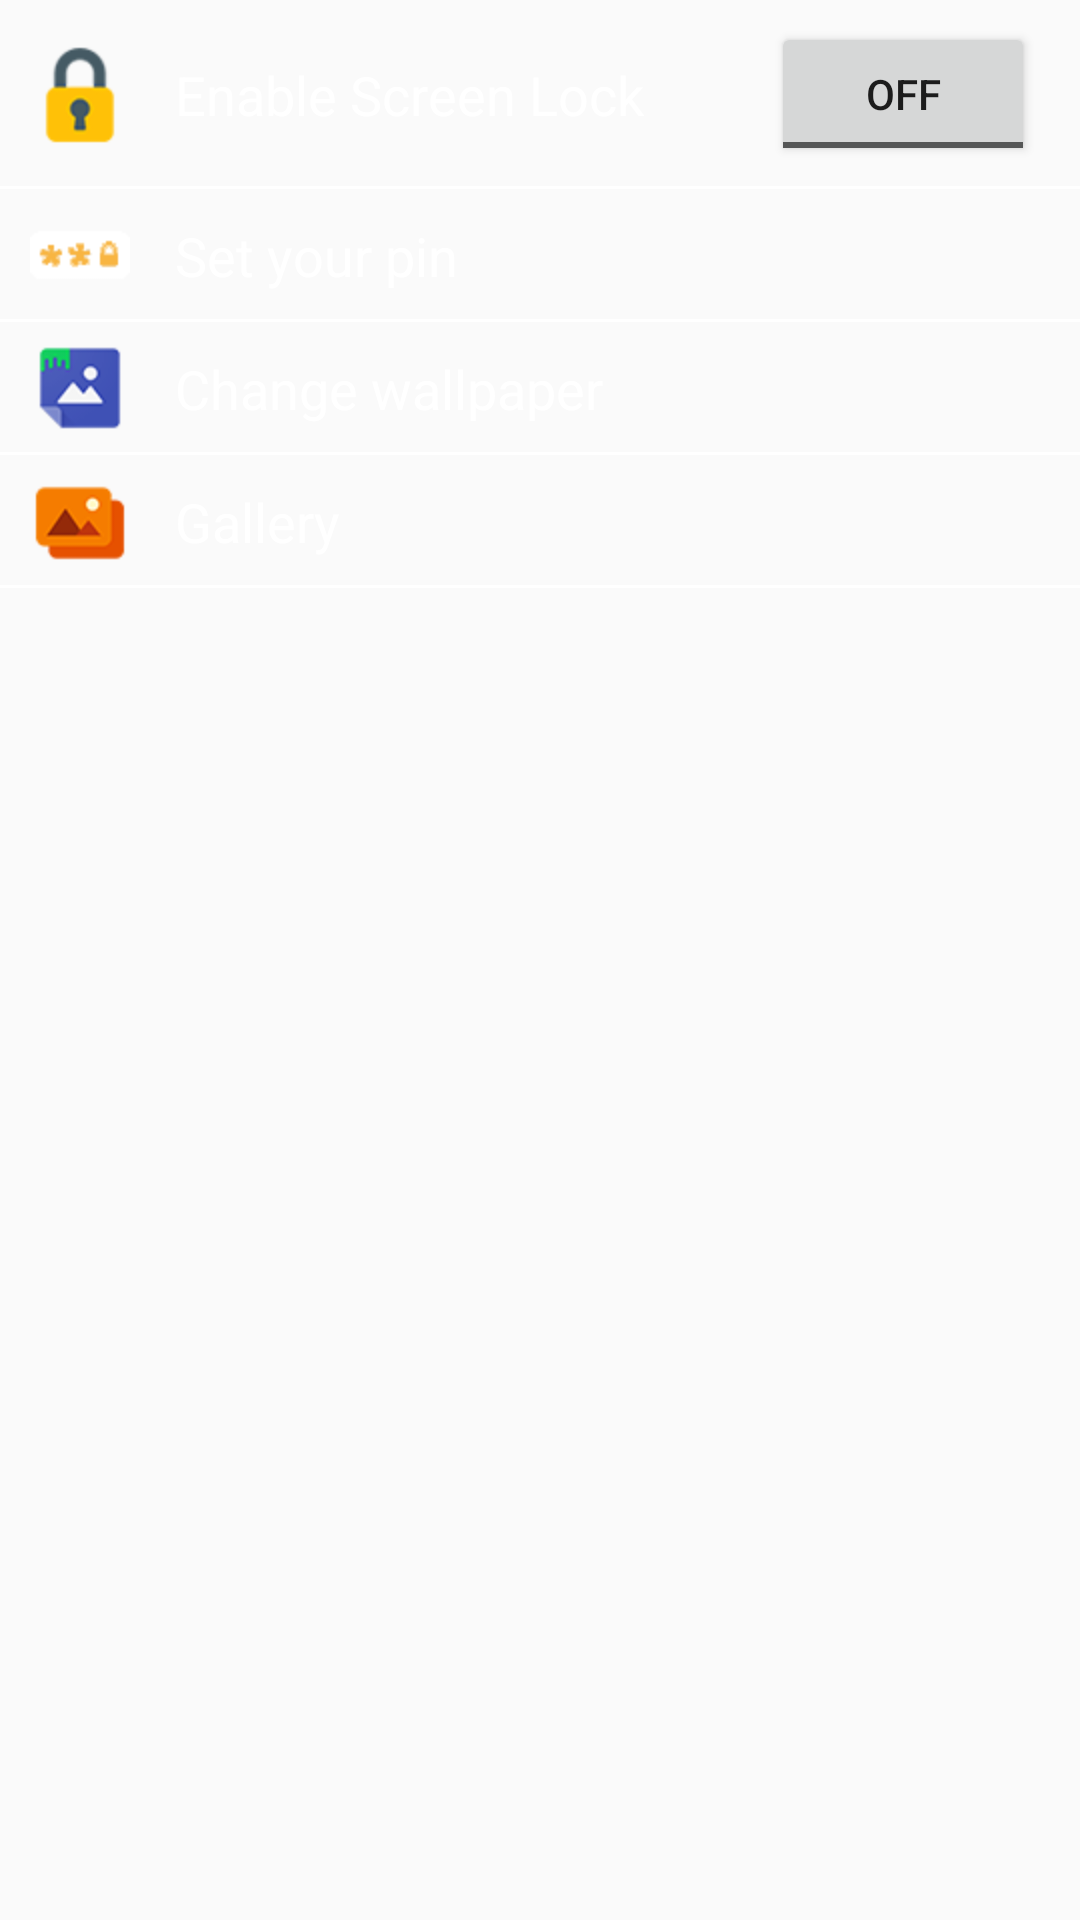

Reconstruct the res/layout file that produces this screen, plus the resources it refers to.
<!-- AndroidManifest.xml: application theme AppTheme -->
<!-- res/layout/activity_main2.xml -->
<?xml version="1.0" encoding="utf-8"?>
<RelativeLayout
    android:background="@mipmap/bg1"
    xmlns:android="http://schemas.android.com/apk/res/android" android:layout_width="match_parent"
    android:layout_height="match_parent">


    <ScrollView
        android:layout_width="match_parent"
        android:layout_height="wrap_content">

        <LinearLayout
            android:orientation="vertical"
            android:layout_width="match_parent"
            android:layout_height="wrap_content">

            <RelativeLayout
                android:id="@+id/enableLockLayout"
                android:layout_width="match_parent"
                android:layout_height="wrap_content">
                <ImageView
                    android:layout_marginLeft="@dimen/dp10"
                    android:layout_centerInParent="true"
                    android:id="@+id/lockIcon"
                    android:layout_alignParentLeft="true"
                    android:src="@mipmap/home_lock"
                    android:layout_width="wrap_content"
                    android:layout_height="wrap_content" />

                <TextView
                    android:id="@+id/enableLocktext"
                    android:layout_marginLeft="@dimen/dp5"
                    android:layout_toRightOf="@+id/lockIcon"
                    android:layout_centerInParent="true"
                    style="@style/TextViewStyle1"
                    android:text="@string/enablelocktxt"

                    />
                <CheckBox
                    android:visibility="gone"
                    android:layout_centerInParent="true"
                    android:padding="@dimen/dp10"
                    android:id="@+id/enable_disable_check"
                    android:layout_alignParentRight="true"
                    android:buttonTint="@color/colorAccent"
                    android:layout_width="wrap_content"
                    android:layout_height="wrap_content" />

                <ToggleButton
                    android:layout_marginTop="@dimen/dp15"
                    android:layout_alignParentRight="true"
                    android:layout_marginRight="@dimen/dp15"
                    android:layout_centerInParent="true"
                    android:layout_marginLeft="10dp"
                    android:layout_width="wrap_content"
                    android:layout_height="wrap_content"
                    android:id="@+id/toggleButton" />
                




                <View  android:layout_alignParentBottom="true" style="@style/Divider"/>
            </RelativeLayout>
            <RelativeLayout
                android:clickable="true"
                android:focusable="true"
                android:background="?android:attr/selectableItemBackground"
                android:id="@+id/changePinLayout"
                android:layout_width="match_parent"
                android:layout_height="wrap_content">

                <ImageView
                    android:layout_marginLeft="@dimen/dp10"
                    android:layout_centerInParent="true"
                    android:id="@+id/passIcon"
                    android:layout_alignParentLeft="true"
                    android:src="@mipmap/home_pass"
                    android:layout_width="wrap_content"
                    android:layout_height="wrap_content" />
                <TextView
                    android:id="@+id/pinTxtview"
                    android:layout_marginLeft="@dimen/dp5"
                    android:layout_toRightOf="@+id/passIcon"
                    style="@style/TextViewStyle1"
                    android:text="@string/change_pin"
                    />



                <View  android:layout_alignParentBottom="true" style="@style/Divider"/>
            </RelativeLayout>

            <RelativeLayout
                android:clickable="true"
                android:focusable="true"
                android:background="?android:attr/selectableItemBackground"
                android:id="@+id/wallPaperLayout"
                android:layout_width="match_parent"
                android:layout_height="wrap_content">

                <ImageView
                    android:layout_marginLeft="@dimen/dp10"
                    android:layout_centerInParent="true"
                    android:id="@+id/wallPaperIcon"
                    android:layout_alignParentLeft="true"
                    android:src="@mipmap/home_wall_peper"
                    android:layout_width="wrap_content"
                    android:layout_height="wrap_content" />
                <TextView
                    android:id="@+id/wallPaperText"
                    android:layout_marginLeft="@dimen/dp5"
                    android:layout_toRightOf="@+id/wallPaperIcon"
                    style="@style/TextViewStyle1"
                    android:text="@string/change_wall"
                    />

                <View  android:layout_alignParentBottom="true" style="@style/Divider"/>
            </RelativeLayout>

            <RelativeLayout
                android:clickable="true"
                android:focusable="true"
                android:background="?android:attr/selectableItemBackground"
                android:id="@+id/gallleryLayout"
                android:layout_width="match_parent"
                android:layout_height="wrap_content">

                <ImageView
                    android:layout_marginLeft="@dimen/dp10"
                    android:layout_centerInParent="true"
                    android:id="@+id/galleryIcon"
                    android:layout_alignParentLeft="true"
                    android:src="@mipmap/home_gallery"
                    android:layout_width="wrap_content"
                    android:layout_height="wrap_content" />
                <TextView
                    android:id="@+id/galleryTxt"
                    android:layout_marginLeft="@dimen/dp5"
                    android:layout_toRightOf="@+id/galleryIcon"
                    style="@style/TextViewStyle1"
                    android:text="@string/gallery"
                    />


                <View  android:layout_alignParentBottom="true" style="@style/Divider"/>
            </RelativeLayout>

            <RelativeLayout
                android:visibility="gone"
                android:layout_width="match_parent"
                android:layout_height="wrap_content">

                <ImageView
                    android:layout_marginLeft="@dimen/dp10"
                    android:layout_centerInParent="true"
                    android:id="@+id/moreAppsIcon"
                    android:layout_alignParentLeft="true"
                    android:src="@mipmap/home_gift"
                    android:layout_width="wrap_content"
                    android:layout_height="wrap_content" />
                <TextView
                    android:layout_marginLeft="@dimen/dp5"
                    android:layout_toRightOf="@+id/moreAppsIcon"
                    style="@style/TextViewStyle1"
                    android:text="@string/moreapps"
                    />


                <View  android:layout_alignParentBottom="true" style="@style/Divider"/>
            </RelativeLayout>


            <RelativeLayout
                android:visibility="gone"
                android:layout_width="match_parent"
                android:layout_height="wrap_content">

                <ImageView
                    android:layout_marginLeft="@dimen/dp10"
                    android:layout_centerInParent="true"
                    android:id="@+id/musicIcon"
                    android:layout_alignParentLeft="true"
                    android:src="@mipmap/home_music"
                    android:layout_width="wrap_content"
                    android:layout_height="wrap_content" />
                <TextView
                    android:layout_marginLeft="@dimen/dp5"
                    android:layout_toRightOf="@+id/musicIcon"
                    style="@style/TextViewStyle1"
                    android:text="@string/music"
                    />


                <View  android:layout_alignParentBottom="true" style="@style/Divider"/>
            </RelativeLayout>




            <RelativeLayout
                android:visibility="gone"
                android:layout_width="match_parent"
                android:layout_height="wrap_content">

                <ImageView
                    android:layout_marginLeft="@dimen/dp10"
                    android:layout_centerInParent="true"
                    android:id="@+id/aboutIcon"
                    android:layout_alignParentLeft="true"
                    android:src="@mipmap/home_about"
                    android:layout_width="wrap_content"
                    android:layout_height="wrap_content" />
                <TextView
                    android:layout_marginLeft="@dimen/dp5"
                    android:layout_toRightOf="@+id/aboutIcon"
                    style="@style/TextViewStyle1"
                    android:text="@string/about"
                    />


                <View  android:layout_alignParentBottom="true" style="@style/Divider"/>
            </RelativeLayout>

        </LinearLayout>
    </ScrollView>



    <RelativeLayout
        android:background="@color/colorAccent"
        android:gravity="center"
        android:visibility="gone"
        android:layout_alignParentBottom="true"
        android:layout_width="match_parent"
        android:layout_height="wrap_content">
        <TextView
            android:padding="@dimen/dp10"
            android:text="add will be here"
            android:layout_width="wrap_content"
            android:layout_height="wrap_content" />
    </RelativeLayout>

</RelativeLayout>
<!-- resources referenced by this layout -->
<resources>
  <color name="colorAccent">#FF4081</color>
  <color name="white">#fff</color>
  <dimen name="dp10">10dp</dimen>
  <dimen name="dp15">15dp</dimen>
  <dimen name="dp5">5dp</dimen>
  <!-- drawable toggle_widget_background (drawable) -->
  <?xml version="1.0" encoding="UTF-8" standalone="no"?>
  <selector xmlns:android="http://schemas.android.com/apk/res/android">
      <item android:drawable="@color/colorAccent" android:state_checked="true" />
      <item android:drawable="@color/colorAccent" android:state_pressed="true" />
      <item android:drawable="@color/transparent" />
  </selector>
  <!-- mipmap bg1: jpg bitmap (drawable, 23641 bytes) -->
  <!-- mipmap home_about: png bitmap (mipmap-hdpi, 1179 bytes) -->
  <!-- mipmap home_gallery: png bitmap (mipmap-hdpi, 12839 bytes) -->
  <!-- mipmap home_gift: png bitmap (mipmap-hdpi, 4252 bytes) -->
  <!-- mipmap home_lock: png bitmap (mipmap-hdpi, 4506 bytes) -->
  <!-- mipmap home_music: png bitmap (mipmap-hdpi, 3708 bytes) -->
  <!-- mipmap home_pass: png bitmap (mipmap-hdpi, 3614 bytes) -->
  <!-- mipmap home_wall_peper: png bitmap (mipmap-hdpi, 12839 bytes) -->
  <string name="about">About</string>
  <string name="change_pin">Set your pin</string>
  <string name="change_wall">Change wallpaper</string>
  <string name="enablelocktxt">Enable Screen Lock</string>
  <string name="gallery">Gallery</string>
  <string name="moreapps">Our apps</string>
  <string name="music">Play Music</string>
  <style name="Divider">
          <item name="android:layout_width">match_parent</item>
          <item name="android:layout_height">1dp</item>
          <item name="android:background">@color/white</item>
      </style>
  <style name="TextViewStyle1" parent="android:Widget.TextView">
          <item name="android:textColor">@color/white</item>
          <item name="android:padding">@dimen/dp10</item>
          <item name="android:textSize">@dimen/sp18</item>
          <item name="android:layout_width">wrap_content</item>
          <item name="android:layout_height">wrap_content</item>
      </style>
  <style name="AppTheme" parent="Base.Theme.AppCompat.Light.DarkActionBar">
          
          <item name="colorPrimary">@color/colorPrimary</item>
          <item name="colorPrimaryDark">@color/colorPrimaryDark</item>
          <item name="colorAccent">@color/colorAccent</item>
      </style>
  <color name="transparent">@android:color/transparent</color>
  <dimen name="sp18">18sp</dimen>
  <color name="colorPrimary">#3F51B5</color>
  <color name="colorPrimaryDark">#303F9F</color>
</resources>
